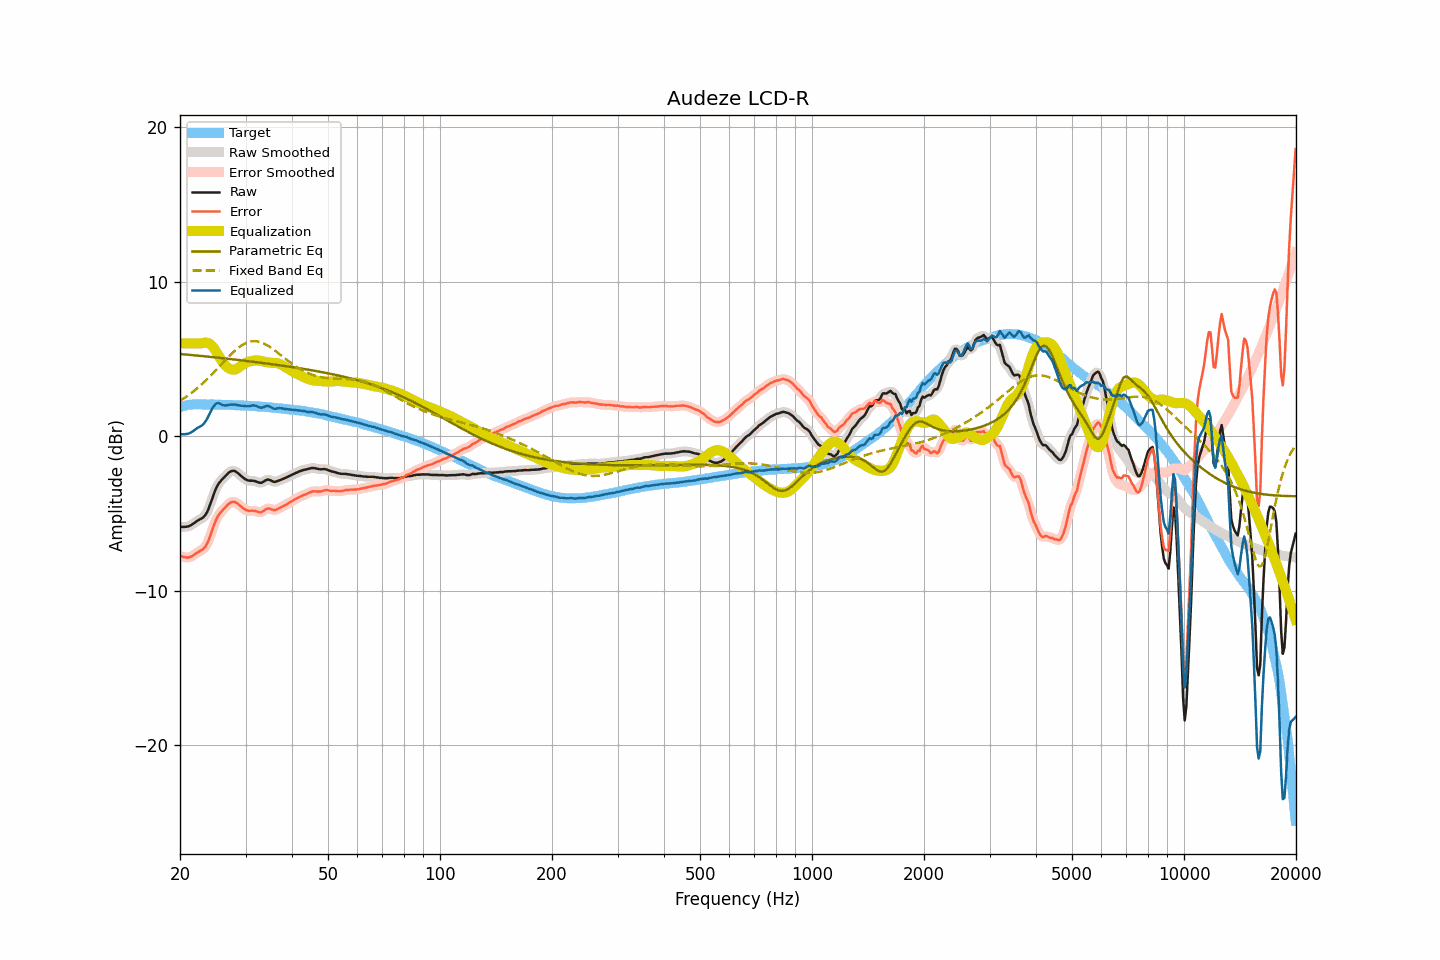

The data file committed next to this chart (first rows):
frequency, raw, smoothed, error, error_smoothed, equalization, parametric_eq, fixed_band_eq, equalized_raw, equalized_smoothed, target
20.00, -5.89, -5.88, -7.77, -7.76, 6.00, 5.31, 2.28, 0.11, 0.12, 1.88
20.20, -5.88, -5.89, -7.79, -7.80, 6.00, 5.30, 2.34, 0.12, 0.11, 1.91
20.40, -5.88, -5.88, -7.82, -7.82, 6.00, 5.29, 2.41, 0.12, 0.12, 1.94
20.61, -5.88, -5.88, -7.84, -7.84, 6.00, 5.28, 2.48, 0.12, 0.12, 1.96
20.81, -5.87, -5.87, -7.86, -7.86, 6.00, 5.27, 2.55, 0.13, 0.13, 1.99
21.02, -5.85, -5.85, -7.87, -7.86, 6.00, 5.26, 2.63, 0.15, 0.15, 2.02
21.23, -5.81, -5.81, -7.84, -7.84, 6.00, 5.25, 2.70, 0.19, 0.19, 2.03
21.44, -5.76, -5.76, -7.79, -7.79, 6.00, 5.25, 2.78, 0.24, 0.24, 2.04
21.66, -5.69, -5.69, -7.74, -7.73, 6.00, 5.24, 2.86, 0.31, 0.31, 2.05
21.87, -5.62, -5.62, -7.66, -7.66, 6.00, 5.23, 2.94, 0.38, 0.38, 2.05
22.09, -5.54, -5.54, -7.59, -7.59, 6.00, 5.22, 3.03, 0.46, 0.46, 2.06
22.31, -5.47, -5.47, -7.52, -7.53, 6.00, 5.21, 3.12, 0.53, 0.53, 2.05
22.54, -5.41, -5.41, -7.46, -7.47, 6.00, 5.20, 3.21, 0.59, 0.59, 2.05
22.76, -5.36, -5.36, -7.41, -7.41, 6.00, 5.19, 3.30, 0.64, 0.64, 2.05
22.99, -5.30, -5.30, -7.34, -7.34, 6.01, 5.18, 3.39, 0.72, 0.72, 2.04
23.22, -5.21, -5.21, -7.25, -7.25, 6.04, 5.16, 3.49, 0.83, 0.83, 2.04
23.45, -5.08, -5.07, -7.12, -7.11, 6.05, 5.15, 3.59, 0.97, 0.97, 2.04
23.69, -4.89, -4.88, -6.93, -6.92, 6.04, 5.14, 3.69, 1.15, 1.15, 2.04
23.92, -4.64, -4.64, -6.68, -6.68, 6.00, 5.13, 3.79, 1.35, 1.36, 2.04
24.16, -4.36, -4.36, -6.40, -6.40, 5.93, 5.12, 3.90, 1.57, 1.57, 2.05
24.40, -4.05, -4.05, -6.10, -6.10, 5.83, 5.11, 4.00, 1.77, 1.77, 2.05
24.65, -3.76, -3.76, -5.80, -5.80, 5.70, 5.10, 4.11, 1.94, 1.94, 2.04
24.89, -3.48, -3.49, -5.52, -5.53, 5.55, 5.09, 4.22, 2.06, 2.06, 2.04
25.14, -3.27, -3.27, -5.30, -5.30, 5.38, 5.08, 4.33, 2.12, 2.12, 2.03
25.39, -3.08, -3.09, -5.11, -5.12, 5.21, 5.07, 4.44, 2.13, 2.12, 2.03
25.65, -2.95, -2.94, -4.98, -4.97, 5.03, 5.06, 4.55, 2.08, 2.09, 2.03
25.91, -2.83, -2.82, -4.85, -4.85, 4.86, 5.04, 4.66, 2.03, 2.04, 2.02
26.16, -2.72, -2.72, -4.74, -4.74, 4.71, 5.03, 4.78, 1.99, 1.99, 2.02
26.43, -2.61, -2.61, -4.63, -4.63, 4.59, 5.02, 4.89, 1.98, 1.98, 2.02
26.69, -2.51, -2.50, -4.53, -4.52, 4.50, 5.01, 5.00, 1.99, 1.99, 2.02
26.96, -2.40, -2.40, -4.42, -4.42, 4.41, 5.00, 5.10, 2.01, 2.01, 2.02
27.23, -2.32, -2.32, -4.34, -4.34, 4.35, 4.99, 5.21, 2.03, 2.03, 2.02
27.50, -2.27, -2.27, -4.28, -4.28, 4.31, 4.98, 5.31, 2.04, 2.04, 2.01
27.77, -2.25, -2.25, -4.25, -4.25, 4.29, 4.96, 5.41, 2.04, 2.04, 2.00
28.05, -2.26, -2.27, -4.26, -4.27, 4.30, 4.95, 5.51, 2.04, 2.03, 2.00
28.33, -2.32, -2.32, -4.31, -4.31, 4.33, 4.94, 5.60, 2.02, 2.02, 1.99
28.62, -2.40, -2.40, -4.39, -4.38, 4.39, 4.93, 5.69, 2.00, 2.00, 1.99
28.90, -2.49, -2.49, -4.48, -4.47, 4.47, 4.91, 5.77, 1.98, 1.98, 1.99
29.19, -2.58, -2.58, -4.55, -4.56, 4.55, 4.90, 5.84, 1.97, 1.97, 1.98
29.48, -2.67, -2.67, -4.65, -4.65, 4.63, 4.89, 5.91, 1.96, 1.96, 1.98
29.78, -2.75, -2.75, -4.72, -4.72, 4.69, 4.88, 5.97, 1.95, 1.95, 1.97
30.08, -2.82, -2.81, -4.79, -4.78, 4.75, 4.87, 6.02, 1.93, 1.94, 1.97
30.38, -2.86, -2.86, -4.82, -4.82, 4.79, 4.85, 6.06, 1.93, 1.93, 1.96
30.68, -2.89, -2.88, -4.84, -4.84, 4.82, 4.84, 6.09, 1.93, 1.94, 1.96
30.99, -2.89, -2.89, -4.83, -4.84, 4.84, 4.83, 6.12, 1.96, 1.96, 1.94
31.30, -2.89, -2.89, -4.83, -4.83, 4.87, 4.81, 6.13, 1.98, 1.97, 1.94
31.61, -2.90, -2.90, -4.84, -4.84, 4.88, 4.80, 6.14, 1.98, 1.98, 1.94
31.93, -2.93, -2.93, -4.86, -4.86, 4.89, 4.79, 6.14, 1.96, 1.96, 1.93
32.24, -2.97, -2.97, -4.88, -4.89, 4.89, 4.77, 6.13, 1.92, 1.92, 1.91
32.57, -3.01, -3.01, -4.92, -4.92, 4.88, 4.76, 6.11, 1.88, 1.88, 1.91
32.89, -3.03, -3.02, -4.94, -4.93, 4.87, 4.75, 6.08, 1.84, 1.85, 1.91
33.22, -3.01, -3.00, -4.90, -4.90, 4.84, 4.73, 6.04, 1.84, 1.85, 1.90
33.55, -2.95, -2.95, -4.84, -4.84, 4.82, 4.72, 6.00, 1.87, 1.87, 1.89
33.89, -2.88, -2.88, -4.76, -4.77, 4.80, 4.71, 5.94, 1.92, 1.91, 1.88
34.23, -2.83, -2.84, -4.71, -4.71, 4.78, 4.69, 5.89, 1.95, 1.94, 1.88
34.57, -2.82, -2.83, -4.68, -4.69, 4.76, 4.68, 5.83, 1.94, 1.93, 1.87
34.92, -2.85, -2.85, -4.70, -4.71, 4.75, 4.67, 5.76, 1.90, 1.90, 1.85
35.27, -2.90, -2.90, -4.75, -4.74, 4.74, 4.65, 5.69, 1.84, 1.84, 1.85
35.62, -2.95, -2.94, -4.78, -4.78, 4.73, 4.64, 5.61, 1.79, 1.79, 1.84
35.97, -2.97, -2.96, -4.79, -4.78, 4.73, 4.62, 5.54, 1.76, 1.77, 1.82
... 635 more rows
